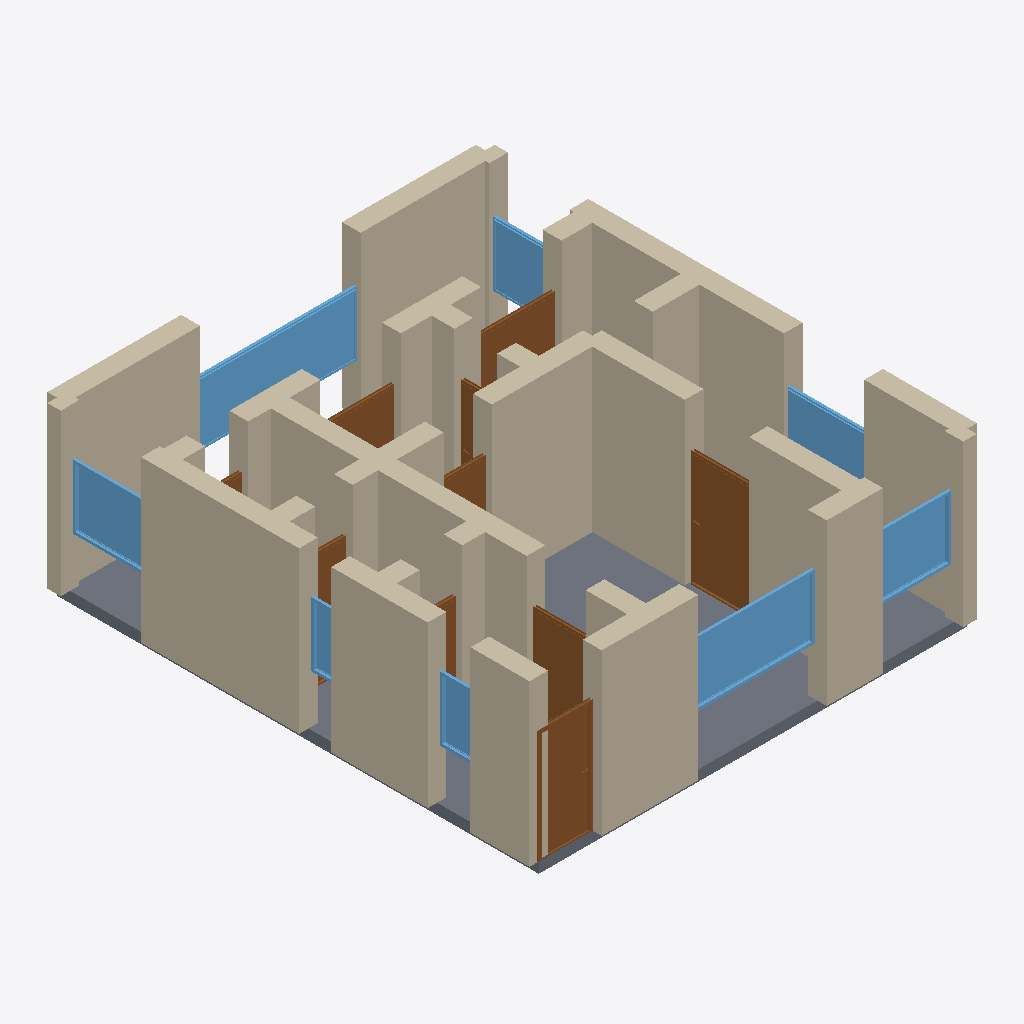
Isometric view of an IFC building model (IFC-SPF (STEP), schema IFC4, length unit metre), seen from the south-west, elements coloured by IFC class: 34 walls (beige), 10 doors (brown), 8 windows (light blue), 1 slab (grey).
Extent 8.3 m × 9.3 m × 3.2 m (x, y, z). Storeys (1): Ground Floor at 0.00 m. Elements (54): 34 IfcWall, 11 IfcDoor, 8 IfcWindow, 1 IfcSlab.

HEADER;
FILE_DESCRIPTION(('ViewDefinition[DesignTransferView]'),'2;1');
FILE_NAME('/dev/null','2026-05-05T20:41:30+05:30',(''),(''),'IfcOpenShell 0.8.5','IfcOpenShell 0.8.5','Nobody');
FILE_SCHEMA(('IFC4'));
ENDSEC;
DATA;
#1=IFCPROJECT('3VCJ$FBuv2vfBc$cT70cUm',$,'A Gothenburg Haga 2 rok landshövdingehus — Swedish stone+woo',$,$,$,$,(#10),#5);
#12=IFCSITE('2CsGHbOSDA5uFM_xCJ0Rao',$,'Site',$,$,$,$,$,$,$,$,$,$,$);
#13=IFCBUILDING('1Fzs30Z$LDZQRX4GN1rCAR',$,'Building',$,$,$,$,$,$,$,$,$);
#16=IFCBUILDINGSTOREY('3Giuyjo0PAUvycJyD7LjGM',$,'Ground Floor',$,$,#22,$,$,$,$);
#222=IFCWALL('1YaX$mFnz8VfRCbZRKUfF2',$,'Exterior Wall',$,$,#243,#238,$,$);
#2356=IFCSLAB('0bIDCwOjzD4wXBxD_ueBZu',$,'Floor',$,$,#2373,#2368,$,.FLOOR.);
#112=IFCWALL('1_0Qe4Jm5C9OfpSa7BXmAj',$,'Exterior Wall',$,$,#133,#128,$,$);
#244=IFCWALL('13cm$BQBfEOPqZuic9Ls6D',$,'Exterior Wall',$,$,#265,#260,$,$);
#23=IFCWALL('06DgTiCwf1nhtM5FyGhirI',$,'Exterior Wall',$,$,#45,#39,$,$);
#398=IFCWALL('0WyTLkpMj9IfuKq0zXgo15',$,'Interior Wall',$,$,#419,#414,$,$);
#156=IFCWALL('3PYqRPF_11QxWEwi0PdJQP',$,'Exterior Wall',$,$,#177,#172,$,$);
#178=IFCWALL('0VwrkgsUX428lXALmTQ6ba',$,'Exterior Wall',$,$,#199,#194,$,$);
#266=IFCWALL('0sGKUNyEX2M9owtf2BDqZ4',$,'Exterior Wall',$,$,#287,#282,$,$);
#46=IFCWALL('3xeLa$UCr1Fvrq55R636KU',$,'Exterior Wall',$,$,#67,#62,$,$);
#90=IFCWALL('3QidirjI92z9YJv3szKRKJ',$,'Exterior Wall',$,$,#111,#106,$,$);
#376=IFCWALL('3JupmLMJf919QJzaw8khj1',$,'Interior Wall',$,$,#397,#392,$,$);
#420=IFCWALL('1S1fD4TmP3UvOYHaMhXqOL',$,'Interior Wall',$,$,#441,#436,$,$);
#1872=IFCWINDOW('03f01uwb16fRk7yw4feHmC',$,'Window',$,$,#1926,#1921,$,1.2,3.0,$,$,$);
#464=IFCWALL('2nHZFiLhT7NRof35$kl_bk',$,'Interior Wall',$,$,#485,#480,$,$);
#1707=IFCWINDOW('2hCiaUyRXCK9pwCuVkVs5R',$,'Window',$,$,#1761,#1756,$,1.2,2.4,$,$,$);
#486=IFCWALL('0z5ZaxeZT1rBEw01bIHLCG',$,'Interior Wall',$,$,#507,#502,$,$);
#574=IFCWALL('2QCFFc7uH55eDw8wVKHEx8',$,'Interior Wall',$,$,#595,#590,$,$);
#1027=IFCDOOR('2mrXWH$AD75fjWP5fDhAmH',$,'Door',$,$,#1111,#1106,$,2.1,1.2,$,$,$);
#772=IFCDOOR('3Dw1AG4kP9XxYYxeLRxxHd',$,'Door',$,$,#856,#851,$,2.1,1.0,$,$,$);
#310=IFCWALL('0cuta43Nr7Iv0MK4JHopr5',$,'Interior Wall',$,$,#331,#326,$,$);
#200=IFCWALL('0JTrV_hrP7m8GR8696rxNl',$,'Exterior Wall',$,$,#221,#216,$,$);
#68=IFCWALL('27sYygaZrD0eNJesOu$Gwf',$,'Exterior Wall',$,$,#89,#84,$,$);
#684=IFCWALL('2JjCXM48rFDhCwIKfPhDDM',$,'Interior Wall',$,$,#705,#700,$,$);
#508=IFCWALL('3RPmIZaSb2KwMeNIezGOH0',$,'Interior Wall',$,$,#529,#524,$,$);
#1762=IFCWINDOW('1dyFQKpujFCBhyePxRT7tp',$,'Window',$,$,#1816,#1811,$,1.2,1.5,$,$,$);
#1927=IFCWINDOW('078ivrYzH9V9RRjjG6fijE',$,'Window',$,$,#1981,#1976,$,1.2,1.5,$,$,$);
#728=IFCWALL('1UIpyiBNHDJgNrLxwQ9k9u',$,'Interior Wall',$,$,#749,#744,$,$);
#662=IFCWALL('2$uSX45rT8PxC6SQ3da7aA',$,'Interior Wall',$,$,#683,#678,$,$);
#332=IFCWALL('3R7T4PqoHARw6l$6PCK6FF',$,'Interior Wall',$,$,#353,#348,$,$);
#1817=IFCWINDOW('0KoTb3VUz1yw6NHdOzCbf1',$,'Window',$,$,#1871,#1866,$,1.2,1.5,$,$,$);
#857=IFCDOOR('04SDzTFhHBIwxeLDAmlWSo',$,'Door',$,$,#941,#936,$,2.1,1.1,$,$,$);
#530=IFCWALL('3m1GPZjeP0i9vgdPxFelxz',$,'Interior Wall',$,$,#551,#546,$,$);
#596=IFCWALL('1SVAtHSOT3xhAGrAZMyEjQ',$,'Interior Wall',$,$,#617,#612,$,$);
#1982=IFCWINDOW('3EYefz2M9AkOvhF2MQXa7b',$,'Window',$,$,#2036,#2031,$,1.2,1.5,$,$,$);
#1622=IFCDOOR('2kgHUk_zPAghqP_tS1cAse',$,'Door',$,$,#1706,#1701,$,2.1,1.5,$,$,$);
#134=IFCWALL('3WeBLd$9f1deRFms4HP018',$,'Exterior Wall',$,$,#155,#150,$,$);
#1537=IFCDOOR('2N6tbFFk9EkA9eQ9JoggXD',$,'Door',$,$,#1621,#1616,$,2.1,1.5,$,$,$);
#2092=IFCWINDOW('3cFXRy8zjAkRJovI4qRDC4',$,'Window',$,$,#2146,#2141,$,1.2,0.8,$,$,$);
#442=IFCWALL('1Xme2az2nBChTpaTxusAUy',$,'Interior Wall',$,$,#463,#458,$,$);
#288=IFCWALL('1nHh_zdAr22wMtorT0k8P9',$,'Interior Wall',$,$,#309,#304,$,$);
#750=IFCWALL('0OaAGAWrHEpenGANKj6RGl',$,'Interior Wall',$,$,#771,#766,$,$);
#2037=IFCWINDOW('2vLxD$cBj7OA1RyFJ9IMrK',$,'Window',$,$,#2091,#2086,$,1.2,0.6,$,$,$);
#1112=IFCDOOR('1zk9VzJrv6lBMuV5p52IGk',$,'Door',$,$,#1196,#1191,$,2.1,0.9,$,$,$);
#706=IFCWALL('3PNItt9WbAuAn4lgp5l6gE',$,'Interior Wall',$,$,#727,#722,$,$);
#1367=IFCDOOR('2Kni2at91B8fKpTQ0EBPop',$,'Door',$,$,#1451,#1446,$,2.1,0.7,$,$,$);
#1282=IFCDOOR('1my09M4O505Pp3FIcGEjTT',$,'Door',$,$,#1366,#1361,$,2.1,0.8,$,$,$);
#552=IFCWALL('0kvw4Go3PC8BoXgTxzKfKm',$,'Interior Wall',$,$,#573,#568,$,$);
#618=IFCWALL('0lX3XRB9D9Tg4L0wCOG6uy',$,'Interior Wall',$,$,#639,#634,$,$);
#640=IFCWALL('3NpBeIifD5f98higYX_NxJ',$,'Interior Wall',$,$,#661,#656,$,$);
#942=IFCDOOR('0dVUm$C$n3fQrd_u2XBcso',$,'Door',$,$,#1026,#1021,$,2.1,0.8,$,$,$);
#354=IFCWALL('3P1MVYhi98PwyFDydu1YO5',$,'Interior Wall',$,$,#375,#370,$,$);
#1452=IFCDOOR('2hDfCSdz5AR8_RadEenXJX',$,'Door',$,$,#1536,#1531,$,2.1,0.8,$,$,$);
ENDSEC;
